4-way image classification set "Natural_environment_Based_on_LS-RCNN" from GitHub (gitergo/Datasets); label vocabulary: cercospora leaf spot gray leaf spot, common rust, northern leaf blight, healthy.

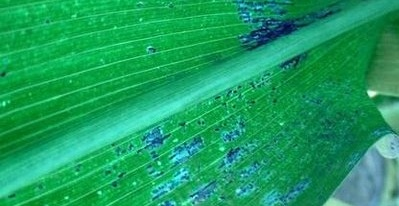
Label: common rust

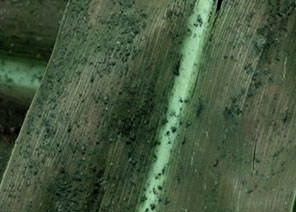
Label: common rust

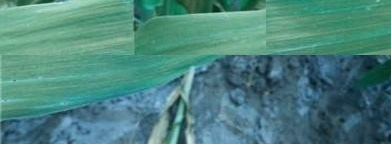
Label: northern leaf blight

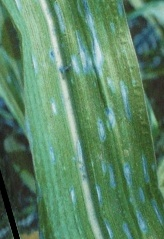
Label: cercospora leaf spot gray leaf spot

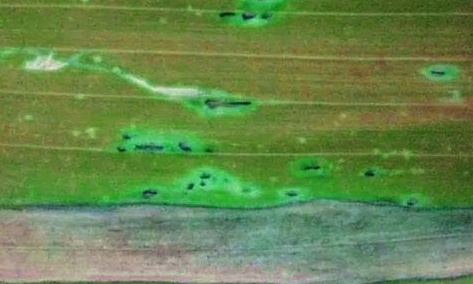
Label: northern leaf blight

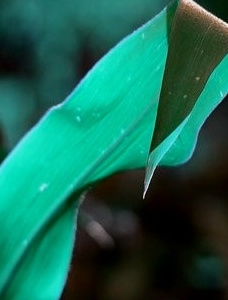
Label: healthy
